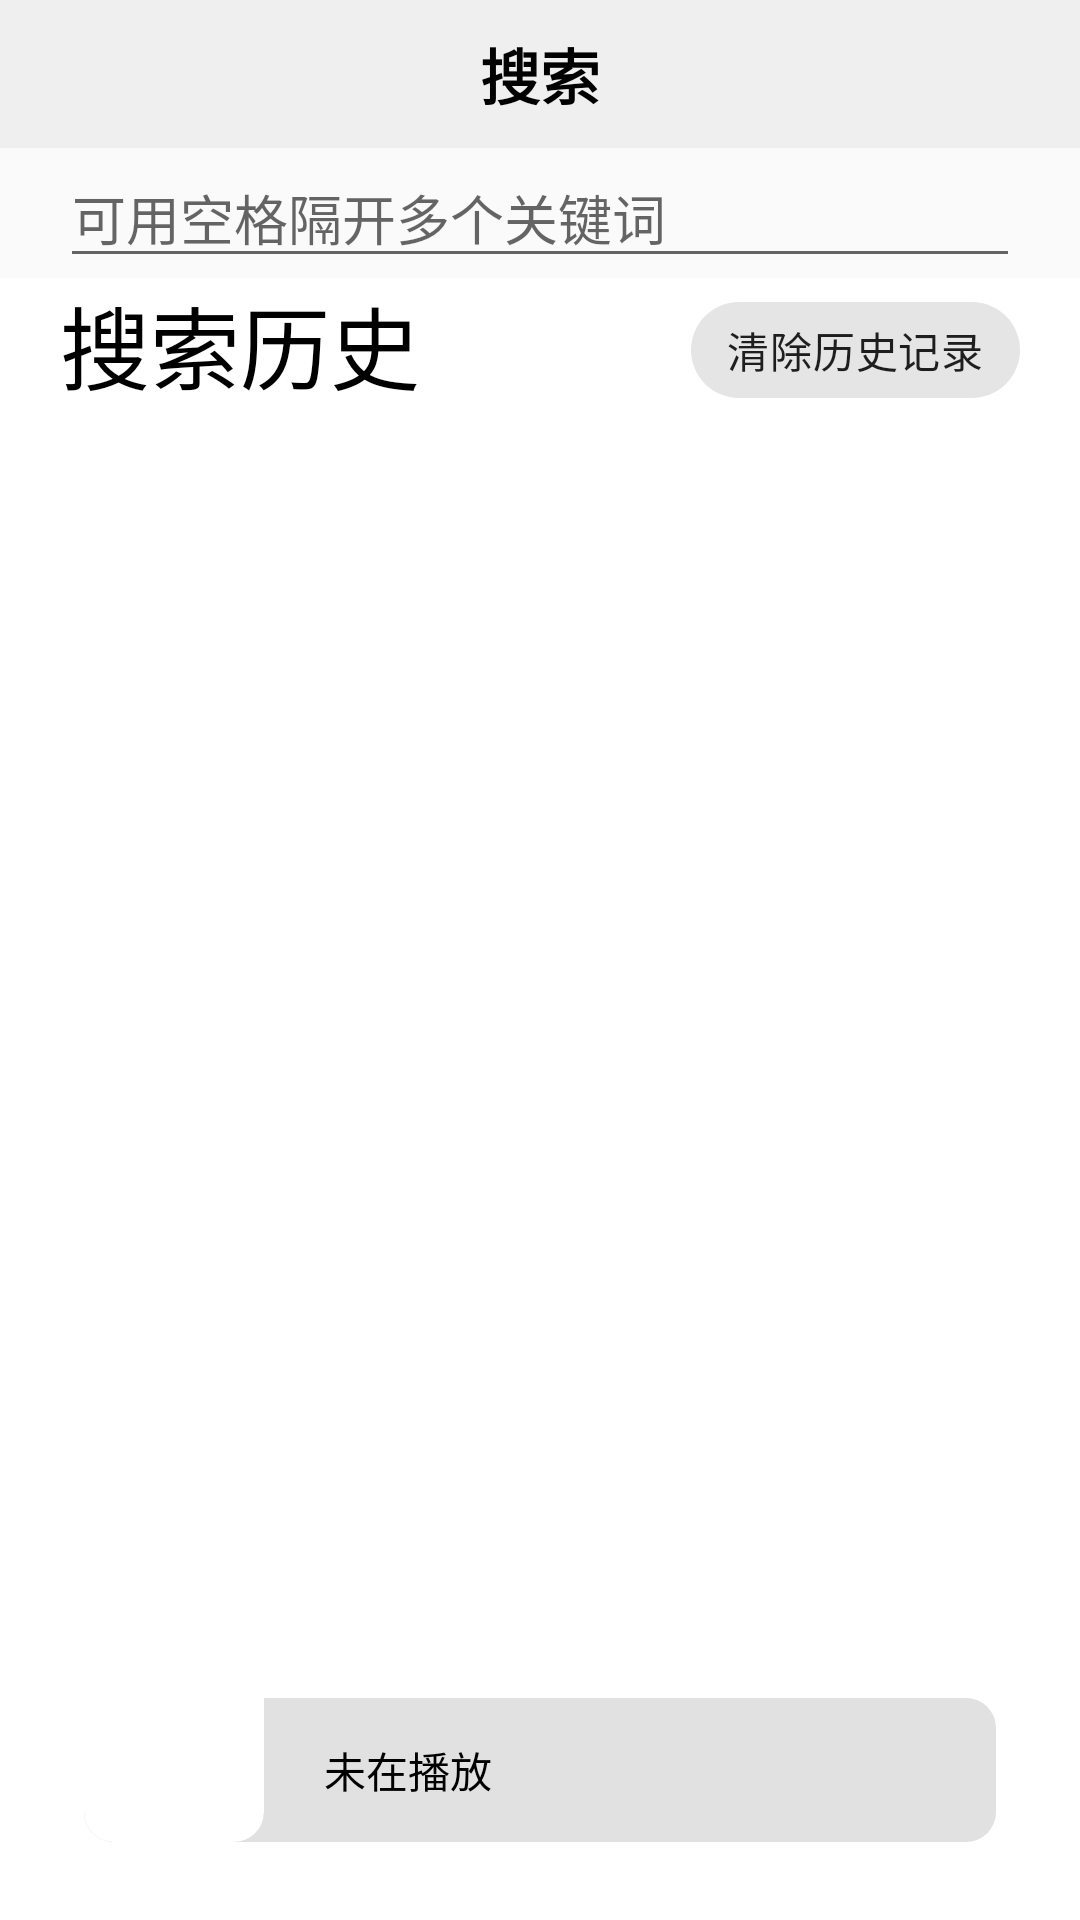

Write the Android layout XML for this screen, with the resource values it uses.
<!-- AndroidManifest.xml: application theme MyTheme -->
<!-- res/layout/activity_search.xml -->
<?xml version="1.0" encoding="utf-8"?>
<RelativeLayout xmlns:android="http://schemas.android.com/apk/res/android"
    xmlns:app="http://schemas.android.com/apk/res-auto"
    android:layout_width="match_parent"
    android:layout_height="match_parent">

    <RelativeLayout
        android:id="@+id/rl_search_action_bar"
        android:layout_width="match_parent"
        android:layout_height="wrap_content"
        android:background="@color/app_gray_light"
        android:paddingVertical="10dp">

        <TextView
            android:layout_width="wrap_content"
            android:layout_height="wrap_content"
            android:layout_centerInParent="true"
            android:text="搜索"
            android:textColor="@color/app_black"
            android:textSize="20sp"
            android:textStyle="bold" />

    </RelativeLayout>

    <RelativeLayout
        android:id="@+id/rl_search_scanner_box"
        android:layout_width="match_parent"
        android:layout_height="wrap_content"
        android:layout_below="@id/rl_search_action_bar"
        android:background="#FAFAFA"
        android:orientation="horizontal"
        android:paddingHorizontal="20dp">

        <EditText
            android:id="@+id/edt_search_scanner"
            android:layout_width="match_parent"
            android:layout_height="wrap_content"
            android:hint="可用空格隔开多个关键词"
            android:imeOptions="actionSearch"
            android:inputType="text"
            android:maxLines="1" />

    </RelativeLayout>

    <androidx.swiperefreshlayout.widget.SwipeRefreshLayout
        android:id="@+id/srl_search_refresh"
        android:layout_width="wrap_content"
        android:layout_height="wrap_content"
        android:layout_below="@id/rl_search_scanner_box"
        android:visibility="gone">

        <androidx.recyclerview.widget.RecyclerView
            android:id="@+id/rv_search_result"
            android:layout_width="match_parent"
            android:layout_height="match_parent"
            android:background="@color/app_white"
            android:descendantFocusability="blocksDescendants"
            android:focusable="false"
            android:focusableInTouchMode="false"
            android:overScrollMode="never" />

    </androidx.swiperefreshlayout.widget.SwipeRefreshLayout>

    <TextView
        android:id="@+id/tv_search_history_text"
        android:layout_width="wrap_content"
        android:layout_height="wrap_content"
        android:layout_alignTop="@id/chip_search_delete_history"
        android:layout_marginStart="20dp"
        android:text="搜索历史"
        android:textColor="@color/app_black"
        android:textSize="30sp" />

    <com.google.android.material.chip.Chip
        android:id="@+id/chip_search_delete_history"
        android:layout_width="wrap_content"
        android:layout_height="wrap_content"
        android:layout_below="@id/rl_search_scanner_box"
        android:layout_alignParentEnd="true"
        android:layout_marginEnd="20dp"
        android:text="清除历史记录" />

    <com.google.android.material.chip.ChipGroup
        android:id="@+id/cg_search_history"
        android:layout_width="match_parent"
        android:layout_height="match_parent"
        android:layout_above="@+id/rl_search_player_box"
        android:layout_below="@id/chip_search_delete_history"
        android:layout_marginHorizontal="20dp">

    </com.google.android.material.chip.ChipGroup>

    <RelativeLayout
        android:id="@+id/rl_search_loading"
        android:layout_width="match_parent"
        android:layout_height="wrap_content"
        android:layout_above="@id/rl_search_player_box"
        android:visibility="gone">

        <TextView
            android:id="@+id/tv_search_loading_text"
            android:layout_width="wrap_content"
            android:layout_height="wrap_content"
            android:layout_centerInParent="true"
            android:text="正在加载中"
            android:textColor="@color/app_black"
            android:textSize="16sp" />

        <ProgressBar
            android:layout_width="30dp"
            android:layout_height="30dp"
            android:layout_toStartOf="@id/tv_search_loading_text"
            android:indeterminateTint="@color/app_theme_dark"
            android:indeterminateTintMode="src_atop" />

    </RelativeLayout>

    <RelativeLayout
        android:id="@+id/rl_search_player_box"
        android:layout_width="match_parent"
        android:layout_height="80dp"
        android:layout_alignParentBottom="true"
        android:layout_marginHorizontal="18dp"
        android:layout_marginBottom="16dp"
        android:padding="10dp">

        <RelativeLayout
            android:id="@+id/rl_search_player_box_color"
            android:layout_width="match_parent"
            android:layout_height="48dp"
            android:layout_alignParentBottom="true"
            android:background="@drawable/shape_app_gray_corner">

            <TextView
                android:id="@+id/tv_search_player_info"
                android:layout_width="wrap_content"
                android:layout_height="wrap_content"
                android:layout_centerVertical="true"
                android:layout_marginStart="80dp"
                android:layout_marginEnd="20dp"
                android:singleLine="true"
                android:text="未在播放"
                android:textColor="@color/app_black"
                android:textSize="14sp" />

        </RelativeLayout>

        <androidx.cardview.widget.CardView
            android:id="@+id/cv_search_player_pic"
            android:layout_width="60dp"
            android:layout_height="60dp"
            app:cardCornerRadius="10dp"
            app:cardElevation="0dp"
            app:cardPreventCornerOverlap="false"
            app:cardUseCompatPadding="false">

            <ImageView
                android:id="@+id/iv_search_player_pic"
                android:layout_width="60dp"
                android:layout_height="60dp"
                android:background="@drawable/ic_pic" />

        </androidx.cardview.widget.CardView>

    </RelativeLayout>

</RelativeLayout>
<!-- resources referenced by this layout -->
<resources>
  <color name="app_black">#FF000000</color>
  <color name="app_gray_light">#EFEFEF</color>
  <color name="app_theme_dark">#84FFD8</color>
  <color name="app_white">#FFFFFFFF</color>
  <!-- drawable shape_app_gray_corner (drawable) -->
  <?xml version="1.0" encoding="utf-8"?>
  <shape xmlns:android="http://schemas.android.com/apk/res/android">
      <corners android:radius="10dp"/>
      <solid android:color="#E1E1E1" />
  </shape>
  <style name="MyTheme" parent="Theme.MaterialComponents.Light.NoActionBar">
          <item name="android:colorPrimary">@color/app_white</item>
          <item name="android:colorPrimaryDark">@color/app_white</item>
      </style>
</resources>
